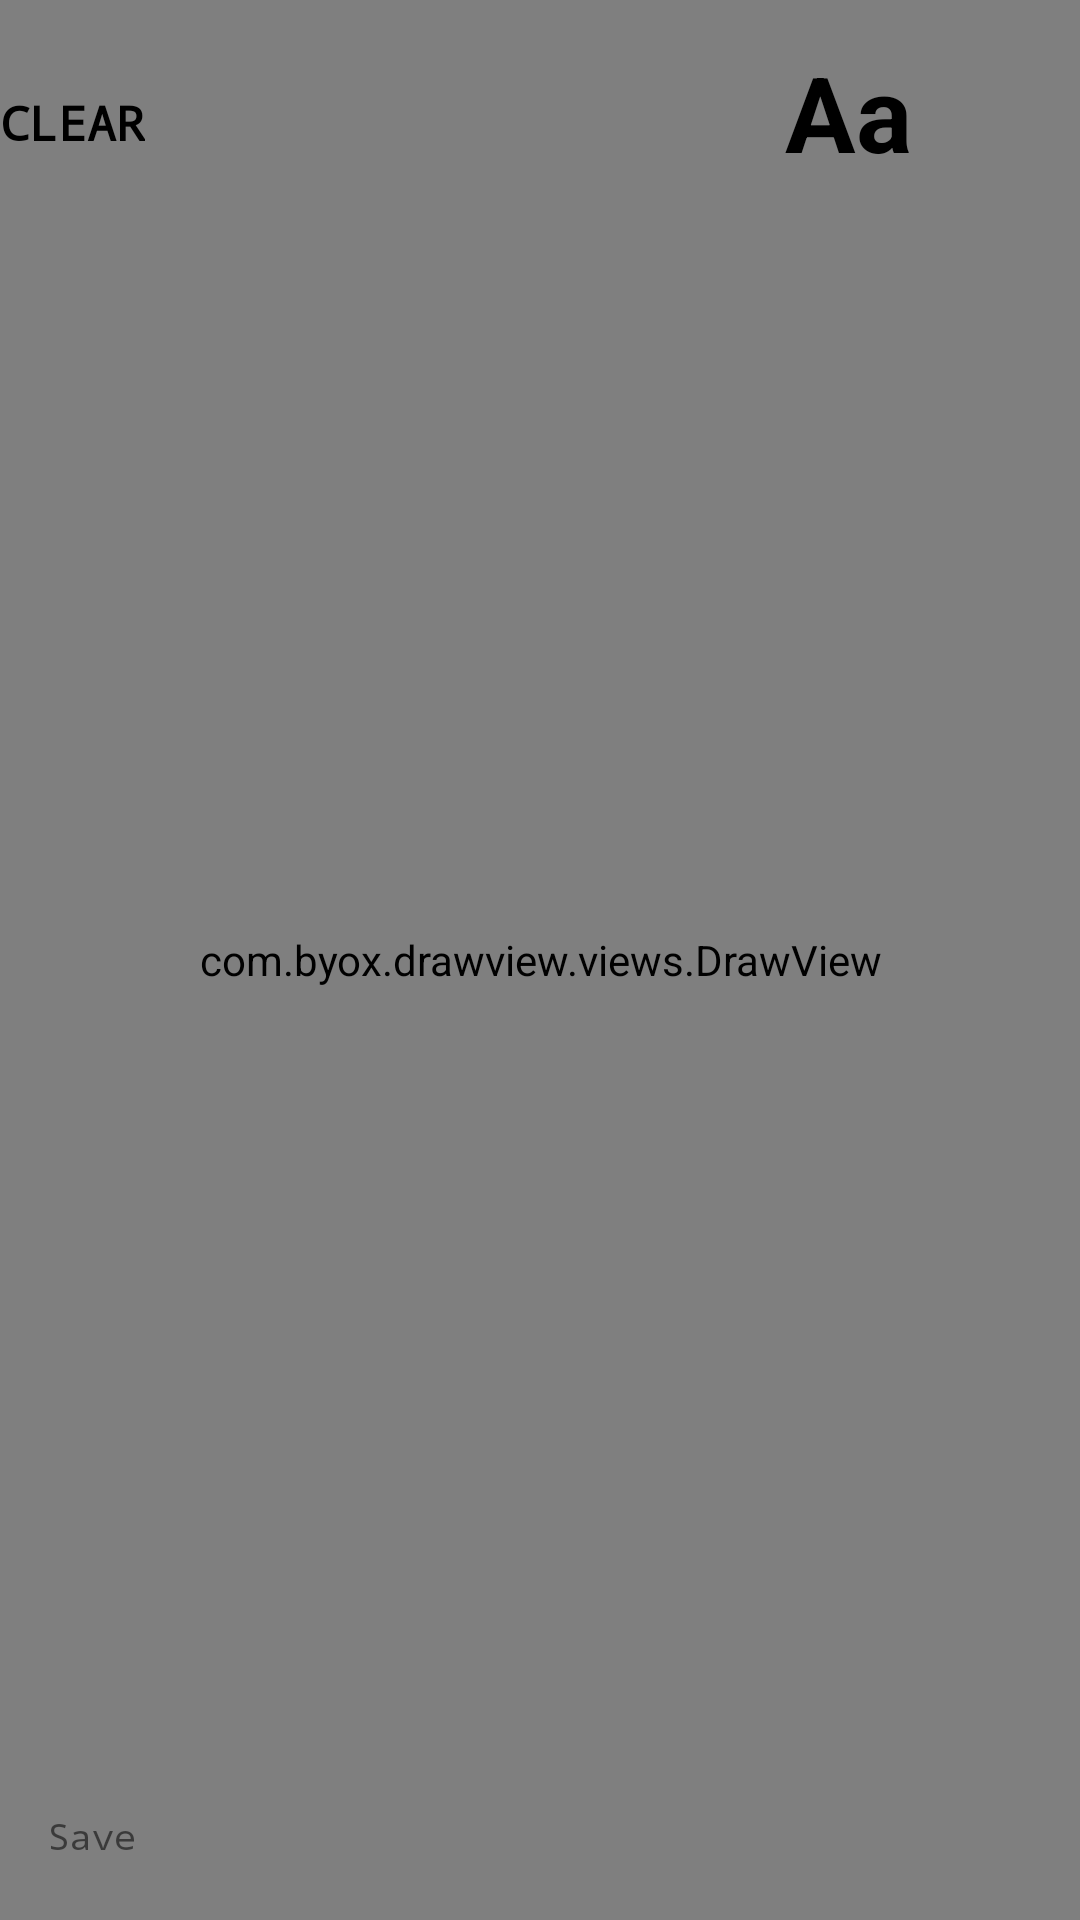

Write the Android layout XML for this screen, with the resource values it uses.
<!-- AndroidManifest.xml: application theme AppTheme -->
<!-- res/layout/content_main.xml -->
<?xml version="1.0" encoding="utf-8"?>
<RelativeLayout xmlns:android="http://schemas.android.com/apk/res/android"
    xmlns:app="http://schemas.android.com/apk/res-auto"
    xmlns:tools="http://schemas.android.com/tools"
    android:id="@+id/content_main"
    android:layout_width="match_parent"
    android:layout_height="match_parent"
    app:layout_behavior="@string/appbar_scrolling_view_behavior"
    tools:context=".ui.adapter.finalLayout"
    tools:showIn="@layout/activity_final_layout">


    <com.byox.drawview.views.DrawView
        android:id="@+id/draw_view"
        android:layout_width="match_parent"
        android:layout_height="match_parent"
        app:dv_draw_alpha="255"
        app:dv_draw_anti_alias="true"
        app:dv_draw_color="@android:color/black"
        app:dv_draw_corners="round"
        app:dv_draw_dither="true"
        app:dv_draw_font_family="default_font"
        app:dv_draw_font_size="12"
        app:dv_draw_mode="draw"
        app:dv_draw_style="stroke"
        app:dv_draw_tool="pen"
        app:dv_draw_width="4"
        />


    <LinearLayout
        android:layout_width="wrap_content"
        android:layout_height="wrap_content"
        android:layout_alignParentTop="true"
        android:layout_alignParentLeft="true"
        android:orientation="horizontal"
        >

        <TextView
            android:id="@+id/tv_clear"
            android:layout_width="wrap_content"
            android:layout_height="wrap_content"
            android:text="CLEAR"
            android:textColor="@android:color/black"
            android:textSize="16dp"
            android:textStyle="bold"
            android:fontFamily="monospace"
            android:layout_marginTop="30dp"
            android:textAlignment="center"
            android:layout_alignParentTop="true"
            android:layout_alignParentLeft="true"
            />
        </LinearLayout>

        <LinearLayout
            android:layout_width="wrap_content"
            android:layout_height="wrap_content"
            android:layout_alignParentTop="true"
            android:layout_alignParentRight="true">

        <TextView
            android:id="@+id/tv_text_Aa"
            android:layout_width="wrap_content"
            android:layout_height="wrap_content"
            android:text="Aa"
            android:layout_alignParentTop="true"
            android:layout_alignParentRight="true"
            android:textColor="@android:color/black"
            android:textStyle="bold"
            android:layout_marginTop="14dp"
            android:textSize="35dp"/>

        <ImageView
            android:id="@+id/pen"
            android:layout_marginLeft="30dp"
            android:layout_marginRight="6dp"
            android:layout_width="wrap_content"
            android:layout_height="wrap_content"
            android:layout_marginTop="20dp"
            android:src="@drawable/pen"
            android:paddingLeft="20dp"
            />

        </LinearLayout>



    <LinearLayout
        android:layout_width="wrap_content"
        android:layout_height="wrap_content"
        android:orientation="vertical"
        android:layout_alignParentBottom="true"
        android:layout_marginBottom="6dp"
        android:layout_marginLeft="10dp"
        >

        <ImageView
            android:id="@+id/imageview_save"
            android:layout_width="wrap_content"
            android:layout_height="wrap_content"
            android:src="@drawable/save11"
            android:layout_marginLeft="5dp"
            />

        <TextView
            android:id="@+id/tv_save"
            android:textAlignment="center"
            android:layout_marginLeft="6dp"
            android:layout_width="wrap_content"
            android:layout_height="wrap_content"
            android:text="Save"
            android:layout_marginBottom="14dp"
            android:textSize="12dp"
            android:fontFamily="monospace"
            />


    </LinearLayout>

</RelativeLayout>
<!-- res/layout/activity_final_layout.xml (included above) -->
<?xml version="1.0" encoding="utf-8"?>
<RelativeLayout
    xmlns:android="http://schemas.android.com/apk/res/android"
    xmlns:app="http://schemas.android.com/apk/res-auto"
    xmlns:tools="http://schemas.android.com/tools"
    android:layout_width="match_parent"
    android:layout_height="match_parent"
    android:fitsSystemWindows="true"
    tools:context=".ui.adapter.finalLayout">

    
        
        
        
        
    

    <include layout="@layout/content_main" />

    <View
        android:id="@+id/fade_view"
        android:layout_width="match_parent"
        android:layout_height="match_parent"
        android:background="@color/colorWhiteSemitrans"
        android:visibility="invisible" />

    <android.support.design.widget.FloatingActionButton
        android:id="@+id/fab_actions_send"
        android:layout_width="wrap_content"
        android:layout_height="wrap_content"
        android:layout_gravity="bottom|end"
        android:layout_alignParentBottom="true"
        android:layout_alignParentRight="true"
        android:layout_margin="@dimen/fab_margin"
        android:tag="0"
        android:tint="#FFF"
        app:elevation="6dp"
        app:fabSize="normal"
        android:backgroundTint="@android:color/black"
        app:srcCompat="@drawable/rightarrow" />
</RelativeLayout>
<!-- res/layout/toolbar.xml (included above) -->
<android.support.v7.widget.Toolbar xmlns:android="http://schemas.android.com/apk/res/android"
        xmlns:local="http://schemas.android.com/apk/res-auto"
        android:id="@+id/toolbar"
        android:layout_width="match_parent"
        android:layout_height="?attr/actionBarSize"
        android:background="@color/colorPrimary"
        local:theme="@style/ThemeOverlay.AppCompat.Dark.ActionBar"
        local:popupTheme="@style/ThemeOverlay.AppCompat.Light" />
<!-- resources referenced by this layout -->
<resources>
  <color name="colorPrimary">#3F51B5</color>
  <color name="colorWhiteSemitrans">#AFFF</color>
  <dimen name="fab_margin">16dp</dimen>
  <style name="AppTheme.AppBarOverlay" parent="ThemeOverlay.AppCompat.Dark.ActionBar" />
  <style name="AppTheme" parent="Theme.AppCompat.Light.DarkActionBar">
          
          <item name="colorPrimary">@color/colorPrimary</item>
          <item name="colorPrimaryDark">@color/colorPrimaryDark</item>
          <item name="colorAccent">@color/colorAccent</item>
  
  
          
  
      </style>
  <color name="colorPrimaryDark">#303F9F</color>
  <color name="colorAccent">#FF4081</color>
</resources>
